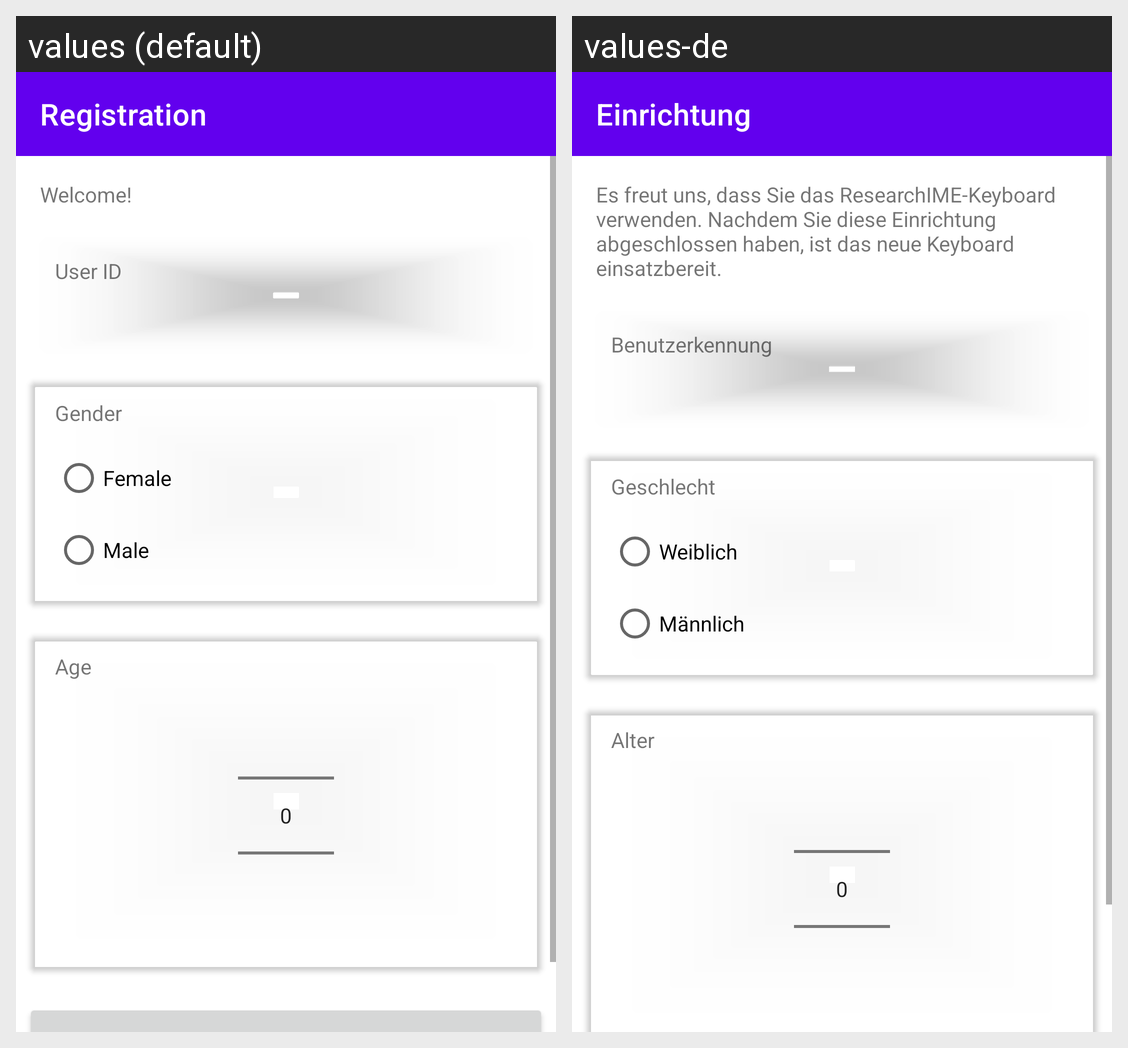

The Android screen above is rendered under two locales of the same app. Produce the string resources it draws, with the default and per-locale values.
Android screen res/layout/registration_root.xml rendered under 2 locales, left to right: values (default), values-de. Device: Nexus 5 (rendered at 1080×1920; each locale shown at half size, 540×960, under a caption strip naming it); theme Theme.MaterialComponents.DayNight.NoActionBar.
Strings drawn on this screen, with the default value and each locale's value (text and hints the layout hard-codes, and strings that could not be matched under every locale, appear in the picture but are not listed):

research_registration
  values: Registration
  values-de: Einrichtung

research_registration_title
  values: Welcome!
  values-de: Es freut uns, dass Sie das ResearchIME-Keyboard verwenden. Nachdem Sie diese Einrichtung abgeschlossen haben, ist das neue Keyboard einsatzbereit.

research_uuid_label
  values: User ID
  values-de: Benutzerkennung

research_gender_title
  values: Gender
  values-de: Geschlecht

research_gender_female
  values: Female
  values-de: Weiblich

research_gender_male
  values: Male
  values-de: Männlich

research_age_title
  values: Age
  values-de: Alter
